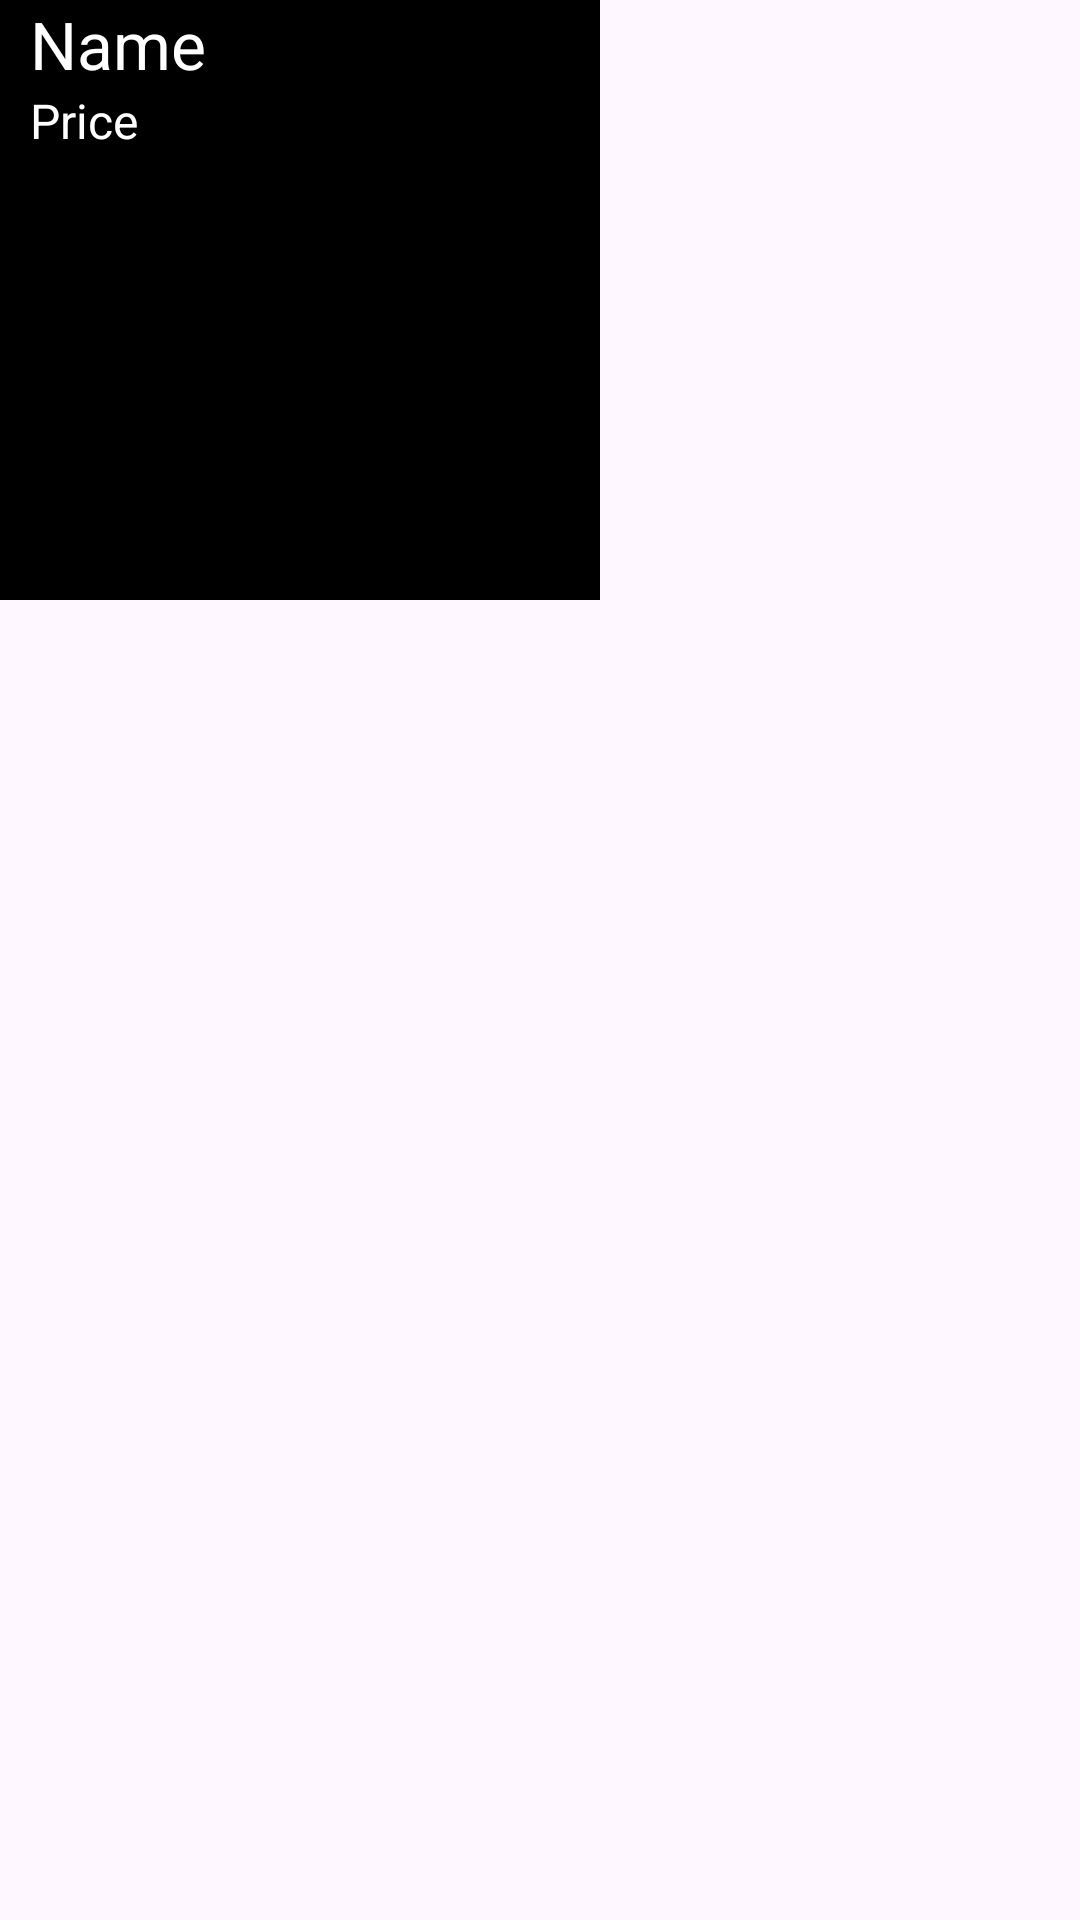

Produce the Android XML layout that renders to this screen, including the resource entries it uses.
<!-- AndroidManifest.xml: application theme Theme.ListItems -->
<!-- res/layout/item.xml -->
<?xml version="1.0" encoding="utf-8"?>
<RelativeLayout xmlns:android="http://schemas.android.com/apk/res/android"
    android:layout_width="wrap_content"
    android:layout_height="wrap_content">


    <ImageView
        android:id="@+id/imageView"
        android:layout_width="200dp"
        android:layout_height="200dp"
        android:background="@color/black"
        />

    <TextView
        android:id="@+id/textView1"
        android:layout_width="wrap_content"
        android:layout_height="wrap_content"
        android:layout_marginStart="10sp"
        android:text="@string/textView1_value"
        android:textColor="@color/white"
        android:textSize="22sp"
        />

    <TextView
        android:id="@+id/textView2"
        android:layout_width="wrap_content"
        android:layout_height="wrap_content"
        android:textSize="16sp"
        android:text="@string/textView2_value"
        android:textColor="@color/white"
        android:layout_marginStart="10sp"
        android:layout_below="@+id/textView1"
        />


</RelativeLayout>
<!-- resources referenced by this layout -->
<resources>
  <string name="textView1_value">Name</string>
  <string name="textView2_value">Price</string>
  <style name="Theme.ListItems" parent="Base.Theme.ListItems" />
  <style name="Base.Theme.ListItems" parent="Theme.Material3.DayNight.NoActionBar">
          
          
      </style>
  <!-- not gathered from this repository: default colours our renderer supplied (Android Studio template values) -->
  <color name="black">#FF000000</color>
  <color name="white">#FFFFFFFF</color>
</resources>
